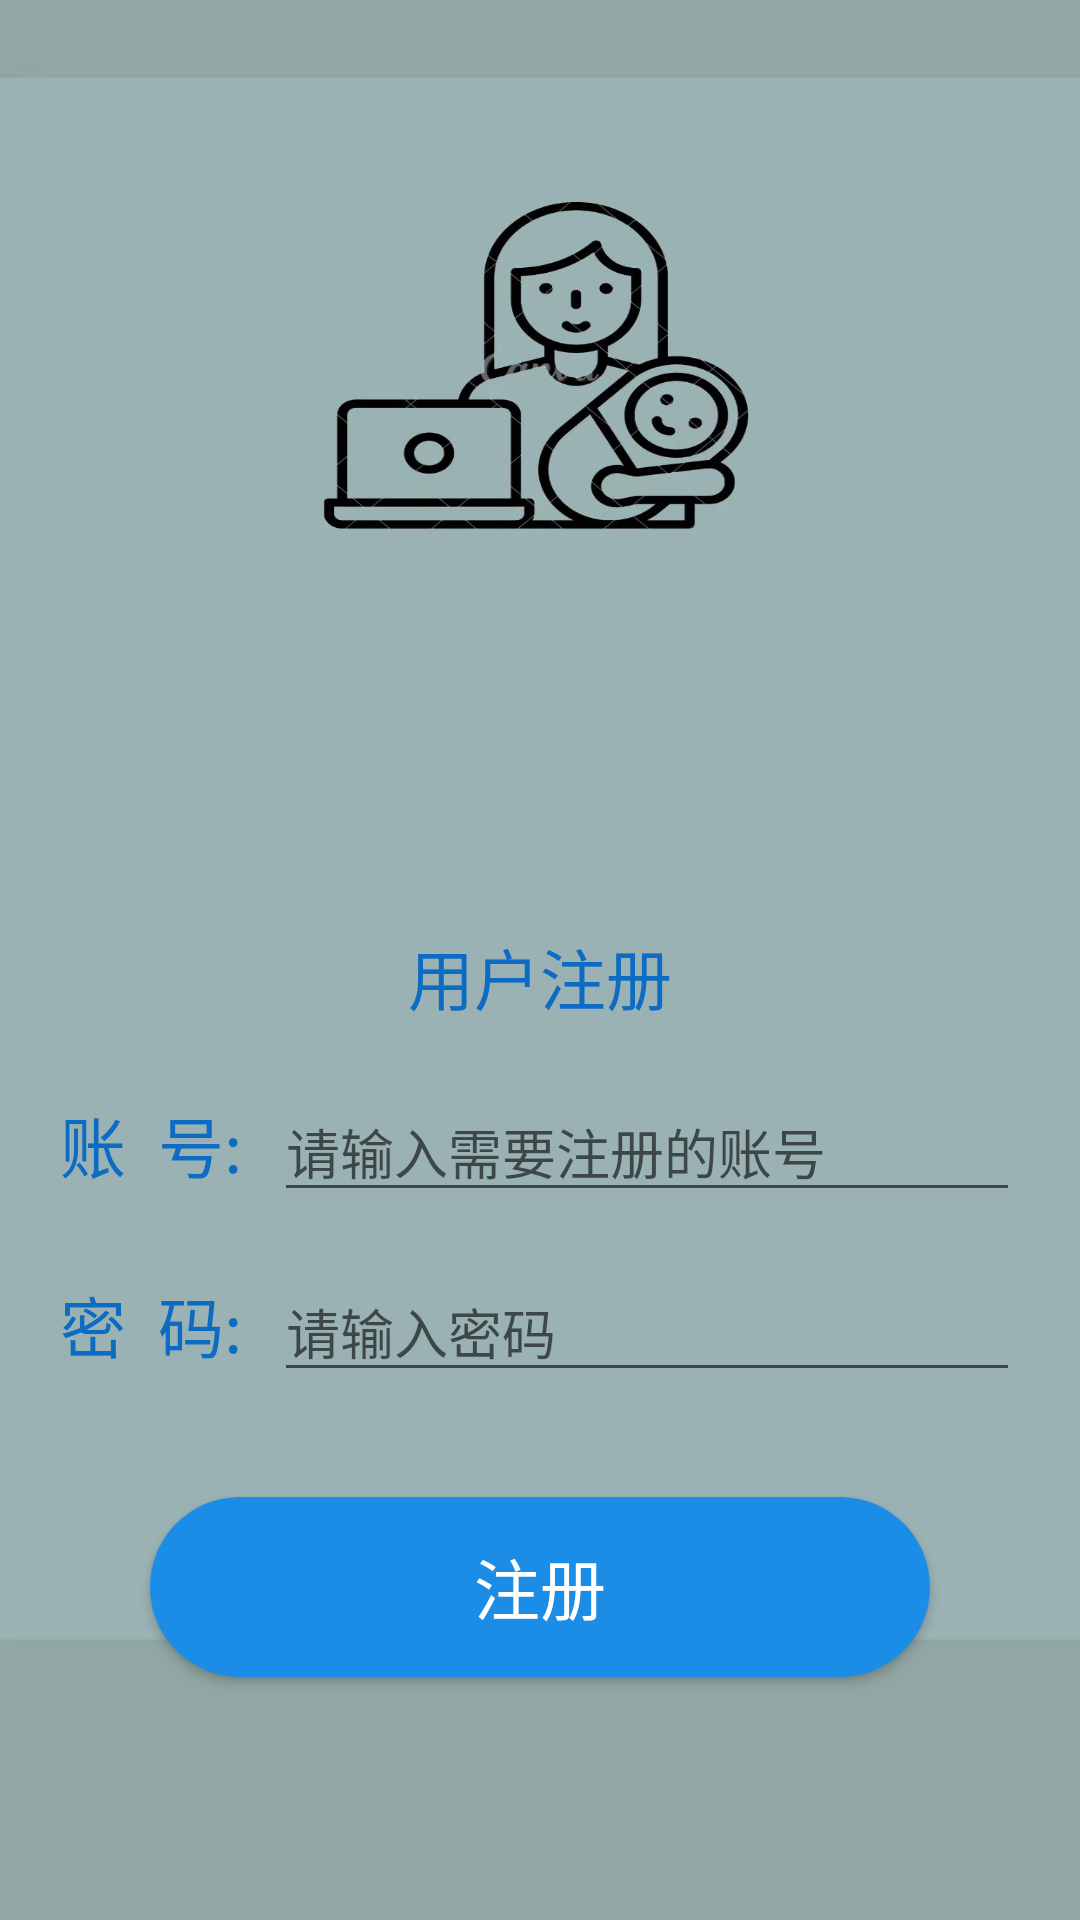

Write the Android layout XML for this screen, with the resource values it uses.
<!-- AndroidManifest.xml: application theme AppTheme -->
<!-- res/layout/fragment_register.xml -->
<?xml version="1.0" encoding="utf-8"?>
<androidx.constraintlayout.widget.ConstraintLayout xmlns:android="http://schemas.android.com/apk/res/android"
    xmlns:app="http://schemas.android.com/apk/res-auto"
    xmlns:tools="http://schemas.android.com/tools"
    android:layout_width="match_parent"
    android:layout_height="match_parent"
    android:background="@drawable/ic_login">

    <LinearLayout
        android:layout_width="match_parent"
        android:layout_height="match_parent"
        android:gravity="center"
        android:orientation="vertical"
        app:layout_constraintTop_toTopOf="parent">

        <TextView
            android:id="@+id/textView10"
            android:layout_width="220dp"
            android:layout_height="220dp"
            android:visibility="invisible"
            android:layout_marginBottom="20dp"
            android:background="@mipmap/register_logo"
            android:gravity="center"
            android:textColor="#FFEB3B" />

        <TextView
            android:id="@+id/textView5"
            android:layout_width="match_parent"
            android:layout_height="50dp"
            android:gravity="center"
            android:text="用户注册"
            android:textColor="#0C6BC2"
            android:textSize="22sp" />

        <LinearLayout
            android:layout_width="match_parent"
            android:layout_height="wrap_content"
            android:layout_marginTop="10dp"
            android:orientation="horizontal"
            android:paddingHorizontal="20dp">

            <TextView
                android:id="@+id/textView7"
                android:layout_width="wrap_content"
                android:layout_height="45dp"
                android:layout_weight="0"
                android:text="账  号:  "
                android:textColor="#0C6BC2"
                android:textSize="22sp" />

            <EditText
                android:id="@+id/et_username"
                android:layout_width="wrap_content"
                android:layout_height="wrap_content"
                android:layout_weight="1"
                android:ems="10"
                android:hint="请输入需要注册的账号"
                android:inputType="textPersonName" />
        </LinearLayout>

        <LinearLayout
            android:layout_width="match_parent"
            android:layout_height="wrap_content"
            android:layout_marginVertical="15dp"
            android:orientation="horizontal"
            android:paddingHorizontal="20dp">

            <TextView
                android:id="@+id/textView8"
                android:layout_width="wrap_content"
                android:layout_height="wrap_content"
                android:layout_weight="0"
                android:text="密  码:  "
                android:textColor="#0C6BC2"
                android:textSize="22sp" />

            <EditText
                android:id="@+id/et_password"
                android:layout_width="wrap_content"
                android:layout_height="wrap_content"
                android:layout_weight="1"
                android:ems="10"
                android:hint="请输入密码"
                android:inputType="textPassword" />
        </LinearLayout>

        <Button
            android:id="@+id/btn_register"
            android:layout_width="260dp"
            android:layout_height="60dp"
            android:layout_gravity="center"
            android:layout_marginVertical="20dp"
            android:background="@drawable/register_edit"
            android:gravity="center"
            android:text="注册"
            android:textColor="@color/white"
            android:textSize="22sp" />

    </LinearLayout>
</androidx.constraintlayout.widget.ConstraintLayout>
<!-- resources referenced by this layout -->
<resources>
  <color name="white">#ffffff</color>
  <!-- drawable ic_login: jpg bitmap (drawable, 82613 bytes) -->
  <!-- drawable register_edit (drawable) -->
  <?xml version="1.0" encoding="utf-8"?>
  <shape xmlns:android="http://schemas.android.com/apk/res/android"
      android:shape="rectangle">
      <solid android:color="#1C8DE6" />
      
      
      
      <corners android:radius="50dp" />
  </shape>
  <style name="AppTheme" parent="Theme.AppCompat.Light.DarkActionBar">
          
          <item name="colorPrimary">@color/colorPrimary</item>
          <item name="colorPrimaryDark">@color/colorPrimaryDark</item>
          <item name="colorAccent">@color/colorAccent</item>
      </style>
  <color name="colorPrimary">#4757AE</color>
  <color name="colorPrimaryDark">#4757AE</color>
  <color name="colorAccent">#4757AE</color>
</resources>
